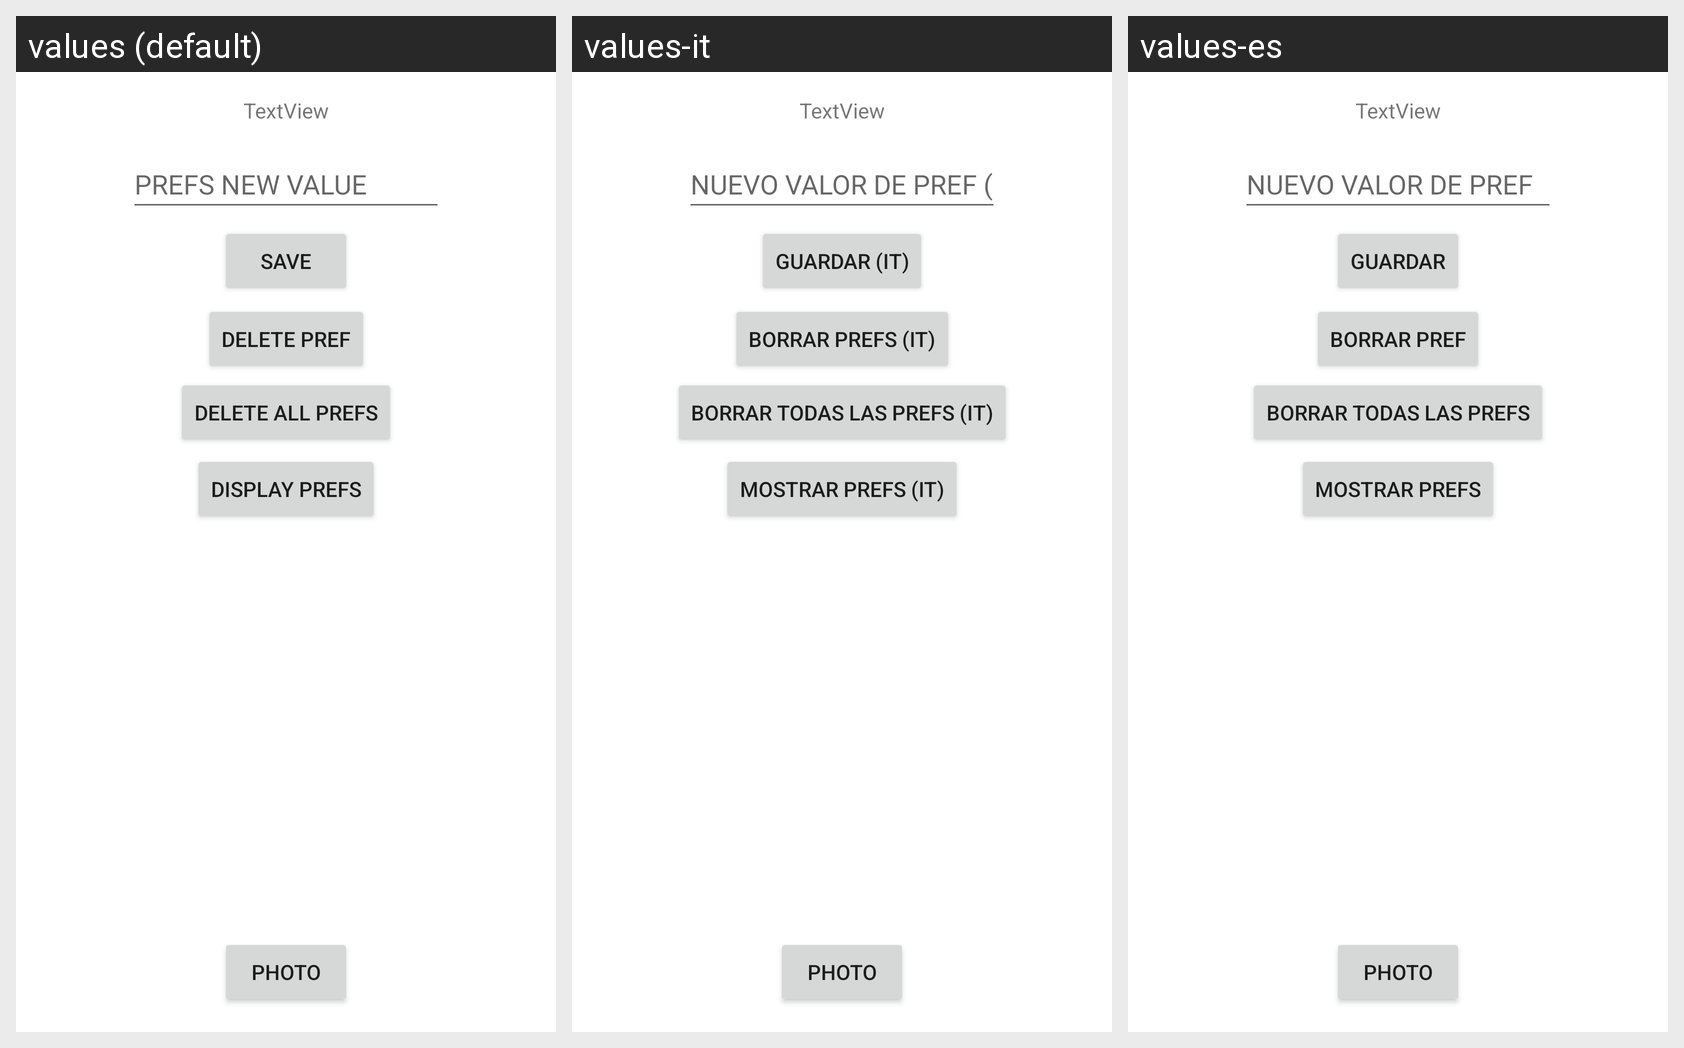

The same Android screen rendered under several of its app's locales, left to right. List the strings drawn on it with the default value and each locale's translation.
Android screen res/layout/activity_main.xml rendered under 3 locales, left to right: values (default), values-it, values-es. Device: Nexus 5 (rendered at 1080×1920; each locale shown at half size, 540×960, under a caption strip naming it); theme Theme.SEMANA6PM.
Strings drawn on this screen, with the default value and each locale's value (text and hints the layout hard-codes appear in the picture but are not listed):

main_hint
  values: PREFS NEW VALUE
  values-it: NUEVO VALOR DE PREF (IT)
  values-es: NUEVO VALOR DE PREF

main_guardar
  values: SAVE
  values-it: GUARDAR (IT)
  values-es: GUARDAR

main_borrar
  values: DELETE PREF
  values-it: BORRAR PREFS (IT)
  values-es: BORRAR PREF

main_borrar_todo
  values: DELETE ALL PREFS
  values-it: BORRAR TODAS LAS PREFS (IT)
  values-es: BORRAR TODAS LAS PREFS

main_mostrar
  values: DISPLAY PREFS
  values-it: MOSTRAR PREFS (IT)
  values-es: MOSTRAR PREFS
